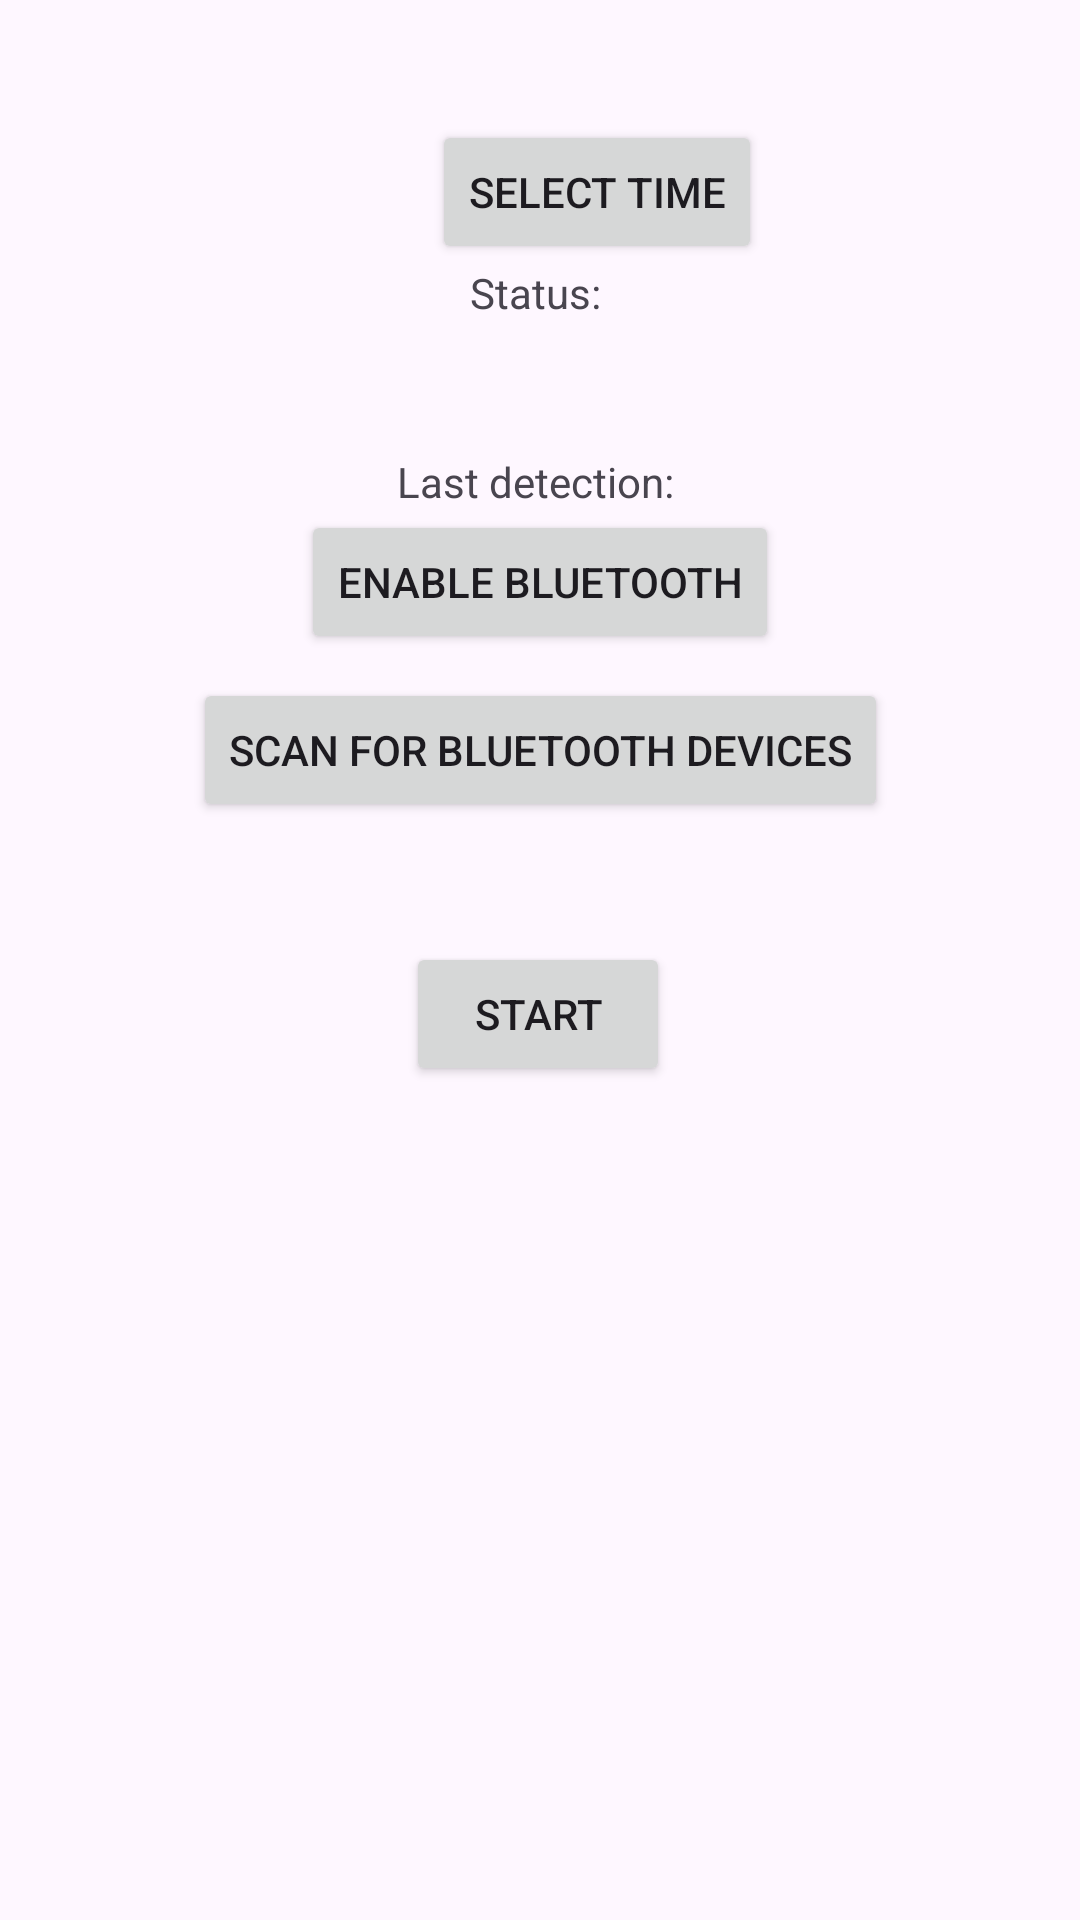

Reconstruct the res/layout file that produces this screen, plus the resources it refers to.
<!-- AndroidManifest.xml: activity theme Theme.KotlinConversionSupportiveHousing -->
<!-- res/layout/activity_pill_dispenser.xml -->
<?xml version="1.0" encoding="utf-8"?>
<androidx.constraintlayout.widget.ConstraintLayout xmlns:android="http://schemas.android.com/apk/res/android"
    xmlns:app="http://schemas.android.com/apk/res-auto"
    xmlns:tools="http://schemas.android.com/tools"
    android:layout_width="match_parent"
    android:layout_height="match_parent"
    tools:context=".PillDispenserActivity">

    <TextView
        android:id="@+id/textViewPillDispenser"
        android:layout_width="wrap_content"
        android:layout_height="wrap_content"
        app:layout_constraintBottom_toBottomOf="parent"
        app:layout_constraintEnd_toEndOf="parent"
        app:layout_constraintStart_toStartOf="parent"
        app:layout_constraintTop_toTopOf="parent" />

    <Button
        android:id="@+id/initializeBluetoothPillDispenser"
        android:layout_width="wrap_content"
        android:layout_height="wrap_content"
        android:layout_gravity="bottom|center"
        android:text="Enable Bluetooth"
        app:layout_constraintEnd_toEndOf="parent"
        app:layout_constraintStart_toStartOf="parent"
        app:layout_constraintTop_toBottomOf="@+id/lastDetectionPillDispenser"
        app:layout_constraintVertical_bias="0.0" />

    <Button
        android:id="@+id/scanBluetoothPillDispenser"
        android:layout_width="wrap_content"
        android:layout_height="wrap_content"
        android:layout_gravity="bottom|center"
        android:text="Scan for Bluetooth Devices"
        app:layout_constraintBottom_toBottomOf="@+id/textViewPillDispenser"
        app:layout_constraintEnd_toEndOf="parent"
        app:layout_constraintStart_toStartOf="parent"
        app:layout_constraintTop_toBottomOf="@+id/lastDetectionPillDispenser" />

    <Button
        android:id="@+id/startBtnPillDispenser"
        android:layout_width="wrap_content"
        android:layout_height="wrap_content"
        android:layout_gravity="bottom|center"
        android:layout_marginTop="40dp"
        android:text="Start"
        app:layout_constraintEnd_toEndOf="parent"
        app:layout_constraintHorizontal_bias="0.498"
        app:layout_constraintStart_toStartOf="parent"
        app:layout_constraintTop_toBottomOf="@+id/scanBluetoothPillDispenser" />

    <TextView
        android:id="@+id/statusTextPillDispenser"
        android:layout_width="wrap_content"
        android:layout_height="wrap_content"
        android:layout_gravity="bottom|center"
        android:text="Status: "
        app:layout_constraintEnd_toEndOf="parent"
        app:layout_constraintStart_toStartOf="parent"
        tools:layout_editor_absoluteY="187dp"
        app:layout_constraintTop_toBottomOf="@+id/setTimePillDispenser"/>

    <TextView
        android:id="@+id/lastDetectionPillDispenser"
        android:layout_width="wrap_content"
        android:layout_height="wrap_content"
        android:layout_gravity="bottom|center"
        android:layout_marginTop="63dp"
        android:text="Last detection: "
        app:layout_constraintEnd_toEndOf="parent"
        app:layout_constraintStart_toStartOf="parent"
        app:layout_constraintTop_toTopOf="@+id/statusTextPillDispenser" />

    <LinearLayout
        android:id="@+id/scannedDevicesPillDispenser"
        android:layout_width="345dp"
        android:layout_height="220dp"
        android:layout_gravity="bottom|center"
        android:layout_marginStart="5dp"
        android:layout_marginBottom="5dp"
        android:orientation="vertical"
        app:layout_constraintBottom_toBottomOf="parent"
        app:layout_constraintEnd_toEndOf="parent"
        app:layout_constraintStart_toStartOf="parent"
        app:layout_constraintTop_toBottomOf="@+id/startBtnPillDispenser"></LinearLayout>

    <Button
        android:id="@+id/setTimePillDispenser"
        android:layout_width="wrap_content"
        android:layout_height="wrap_content"
        android:layout_marginStart="144dp"
        android:layout_marginTop="40dp"
        android:layout_marginEnd="144dp"
        android:text="Select Time"
        app:layout_constraintEnd_toEndOf="parent"
        app:layout_constraintHorizontal_bias="0.0"
        app:layout_constraintStart_toStartOf="parent"
        app:layout_constraintTop_toTopOf="parent" />

</androidx.constraintlayout.widget.ConstraintLayout>
<!-- resources referenced by this layout -->
<resources>
  <style name="Theme.KotlinConversionSupportiveHousing" parent="Base.Theme.KotlinConversionSupportiveHousing" />
  <style name="Base.Theme.KotlinConversionSupportiveHousing" parent="Theme.Material3.DayNight.NoActionBar">
          
          
      </style>
</resources>
